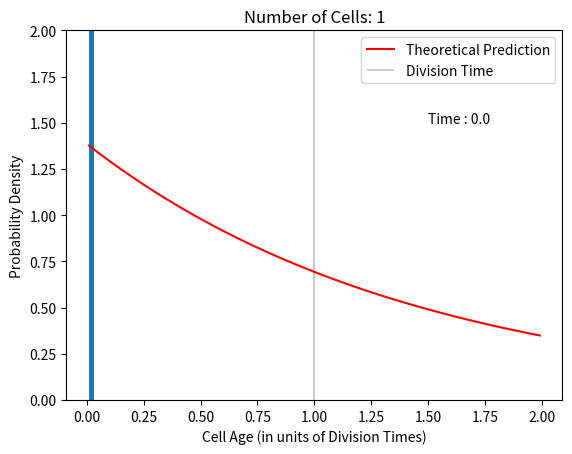

Python code for this plot: (Note: this script raises an exception after producing the figure.)
import os
import random
import numpy as np
from numpy import log,exp
import matplotlib.pyplot as plt

os.system("rm -r /home/vikas/Desktop/work/images")
os.system("mkdir /home/vikas/Desktop/work/images")

T=25
t=np.arange(0,T,0.01)
dt=t[1]-t[0]
n=len(t)

s=0.1
x=np.zeros(30000000)
m=len(x)
td=np.zeros(m)

for i in range(m):
	td[i]=random.gauss(1,s)

count=1
x[0]=0.01

def f(x):
	return 2*log(2)*(2**(-x))

for i in range(n-1): #loop for time
	for j in range(count): #for all cells at that time
		if (x[j]>=td[j]):
			x[j]=0.01
			x[count]=0.01
			count=count+1
			td[j]=random.gauss(1,s)
		else :
			x[j]=x[j]+dt
	
	C=np.arange(0.01,2,0.02)
	plt.hist(x,bins=C,density=True)
	plt.plot(C,f(C),'r-',label='Theoretical Prediction')
	plt.plot([1,1],[0,2],'k-',linewidth=0.3,label='Division Time')
	plt.xlabel("Cell Age (in units of Division Times)")
	plt.ylabel("Probability Density")
	plt.ylim(0,2)
	string="Time : "+str(round(t[i],2))
	plt.text(1.5,1.5,string)
	string="Number of Cells: "+str(count)
	plt.title(string)
	string="/home/vikas/Desktop/work/images/fig"+str(i)+".png"
	plt.legend()
	plt.savefig(string,dpi=300)
	plt.clf()

string="ffmpeg -framerate 30 -i /home/vikas/Desktop/work/images/fig%d.png -c:v libx264 -vf format=yuv420p /home/vikas/Desktop/work/output.mp4"
os.system(string)
